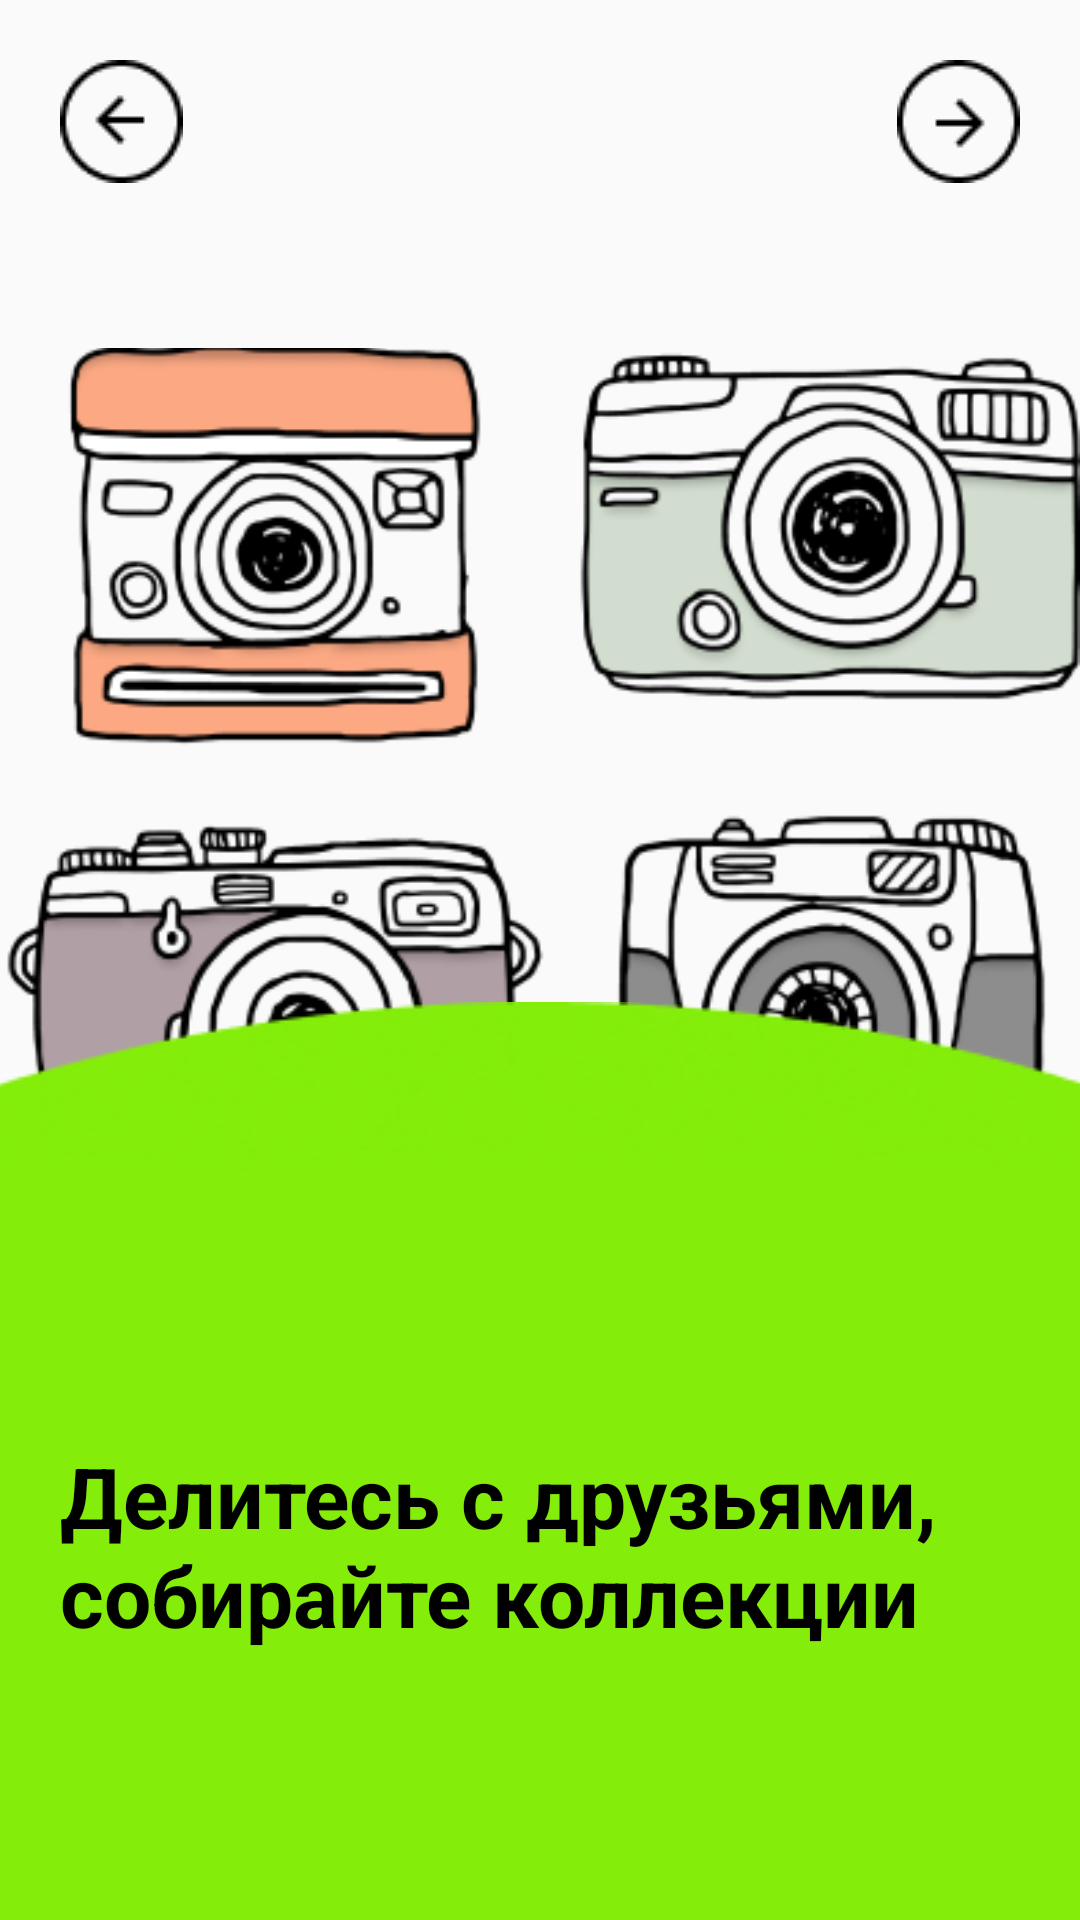

The Android layout XML behind this screen, and the referenced resources:
<!-- AndroidManifest.xml: application theme Theme.SplashIt -->
<!-- res/layout/fragment_second_screen.xml -->
<?xml version="1.0" encoding="utf-8"?>
<androidx.constraintlayout.widget.ConstraintLayout xmlns:android="http://schemas.android.com/apk/res/android"
    xmlns:tools="http://schemas.android.com/tools"
    android:layout_width="match_parent"
    android:layout_height="match_parent"
    xmlns:app="http://schemas.android.com/apk/res-auto"
    tools:context=".presentation.onboarding.screens.SecondScreen">

    <ImageView
        android:id="@+id/imageView3"
        android:layout_width="wrap_content"
        android:layout_height="wrap_content"
        android:layout_marginTop="100dp"
        android:src="@drawable/onboard_main_photo"
        app:layout_constraintEnd_toEndOf="parent"
        app:layout_constraintStart_toStartOf="parent"
        app:layout_constraintTop_toTopOf="parent" />

    <ImageView
        android:id="@+id/imageView4"
        android:layout_width="match_parent"
        android:layout_height="0dp"
        android:rotation="180"
        android:scaleX="1.5"
        android:src="@drawable/auth_elipse"
        app:layout_constraintBottom_toTopOf="@+id/frameLayout"
        app:layout_constraintEnd_toEndOf="parent"
        app:layout_constraintStart_toStartOf="parent" />

    <FrameLayout
        android:id="@+id/frameLayout"
        android:layout_width="match_parent"
        android:layout_height="250dp"
        android:background="#84ED0A"
        app:layout_constraintBottom_toBottomOf="parent"
        app:layout_constraintEnd_toEndOf="parent"
        app:layout_constraintStart_toStartOf="parent" />

    <TextView
        android:layout_width="0dp"
        android:layout_height="wrap_content"
        android:layout_marginStart="20dp"
        android:layout_marginEnd="20dp"
        android:textColor="@color/black"
        android:textSize="28sp"
        android:textStyle="bold"
        android:text="@string/second_screen_label_text"
        app:layout_constraintBottom_toBottomOf="parent"
        app:layout_constraintStart_toStartOf="parent"
        app:layout_constraintEnd_toEndOf="parent"
        app:layout_constraintTop_toBottomOf="@+id/imageView4" />

    <ImageButton
        android:contentDescription="@string/to_next_page"
        android:id="@+id/next2"
        android:layout_width="wrap_content"
        android:layout_height="wrap_content"
        android:background="@drawable/next_btn"
        android:layout_marginEnd="20dp"
        android:layout_marginTop="20dp"
        app:layout_constraintEnd_toEndOf="parent"
        app:layout_constraintTop_toTopOf="parent" />

    <ImageButton
        android:contentDescription="back button"
        android:id="@+id/back2"
        android:layout_width="wrap_content"
        android:layout_height="wrap_content"
        android:rotation="180"
        android:layout_marginTop="20dp"
        android:layout_marginStart="20dp"
        android:background="@drawable/next_btn"
        app:layout_constraintStart_toStartOf="parent"
        app:layout_constraintTop_toTopOf="parent" />

</androidx.constraintlayout.widget.ConstraintLayout>
<!-- resources referenced by this layout -->
<resources>
  <color name="black">#FF000000</color>
  <!-- drawable auth_elipse: png bitmap (drawable, 9294 bytes) -->
  <!-- drawable next_btn: png bitmap (drawable, 684 bytes) -->
  <!-- drawable onboard_main_photo: png bitmap (drawable, 65554 bytes) -->
  <string name="second_screen_label_text">Делитесь с друзьями, собирайте коллекции</string>
  <string name="to_next_page">to next page</string>
  <style name="Theme.SplashIt" parent="Theme.AppCompat.Light.DarkActionBar">
  
  
  
  
          
          <item name="colorPrimary">@color/black</item>
          <item name="colorPrimaryVariant">@color/unsplash_green</item>
          <item name="colorOnPrimary">@color/black</item>
          
          <item name="colorSecondary">@color/teal_200</item>
          <item name="colorSecondaryVariant">@color/teal_700</item>
          <item name="colorOnSecondary">@color/red</item>
          
          <item name="android:statusBarColor">?attr/colorPrimaryVariant</item>
          
          <item name="android:windowFullscreen">true</item>
  
  
  
          <item name="titleTextColor">@color/black</item>
  
      </style>
  <color name="unsplash_green">#84ED0A</color>
  <color name="teal_200">#FF03DAC5</color>
  <color name="teal_700">#FF018786</color>
  <color name="red">#FF0000</color>
</resources>
